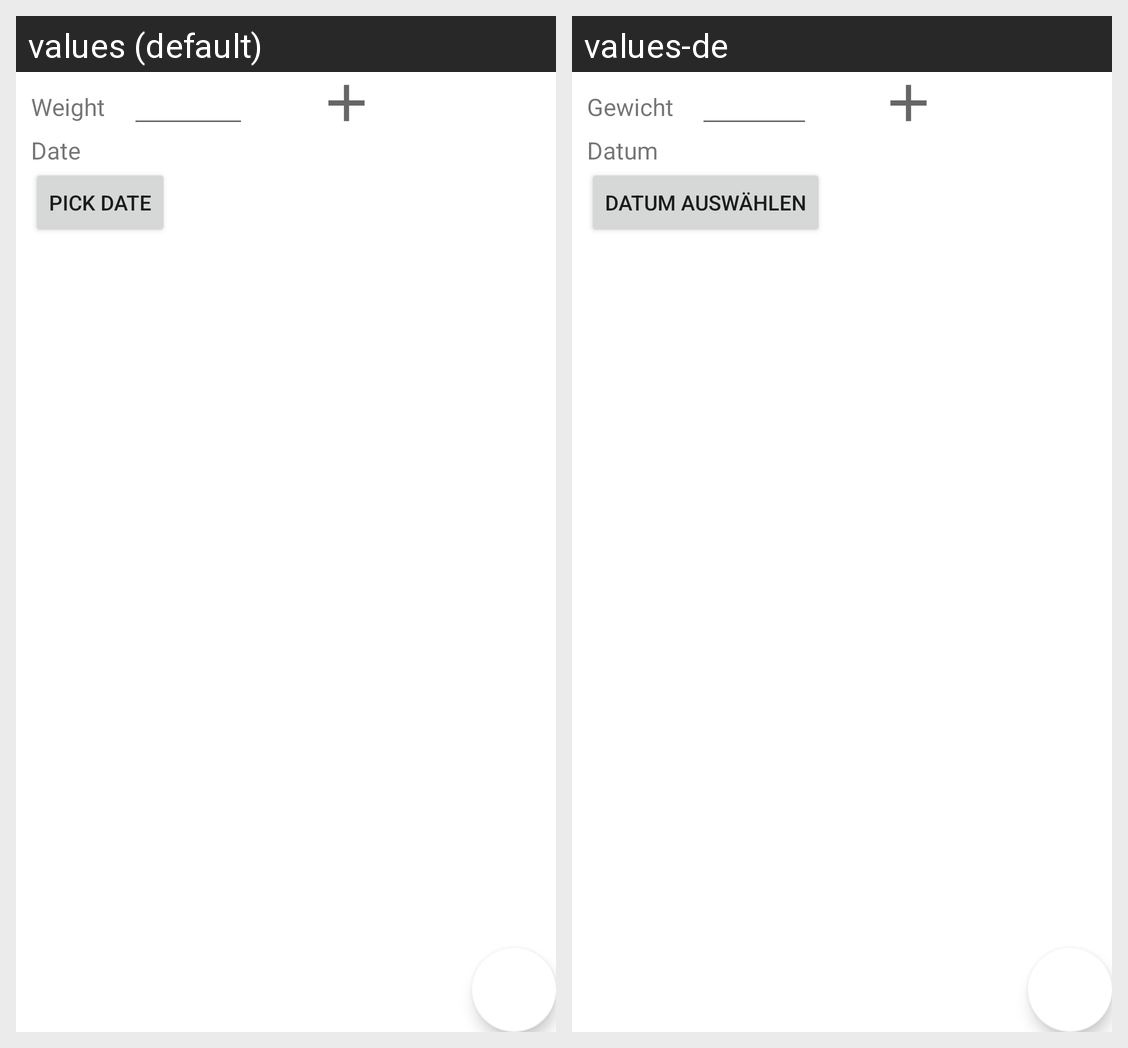

Strings drawn on this Android screen and how each of the app's shown locales translates them:
Android screen res/layout/fragment_add_weight.xml rendered under 2 locales, left to right: values (default), values-de. Device: Nexus 5 (rendered at 1080×1920; each locale shown at half size, 540×960, under a caption strip naming it); theme AppTheme.
Strings drawn on this screen, with the default value and each locale's value (text and hints the layout hard-codes, and strings that could not be matched under every locale, appear in the picture but are not listed):

weight
  values: Weight
  values-de: Gewicht

date
  values: Date
  values-de: Datum

pick_date
  values: Pick Date
  values-de: Datum auswählen
